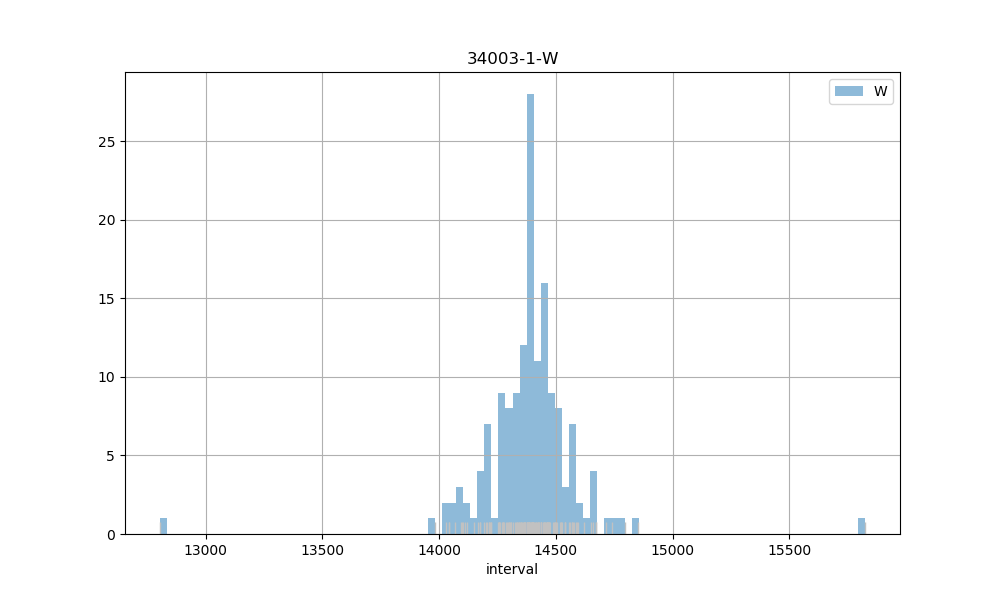

Values plotted in this chart, from the file beside it:
count, 156.00
mean, 14387
std, 226.2
min, 12805
25%, 14307
50%, 14392
75%, 14465
max, 15823
